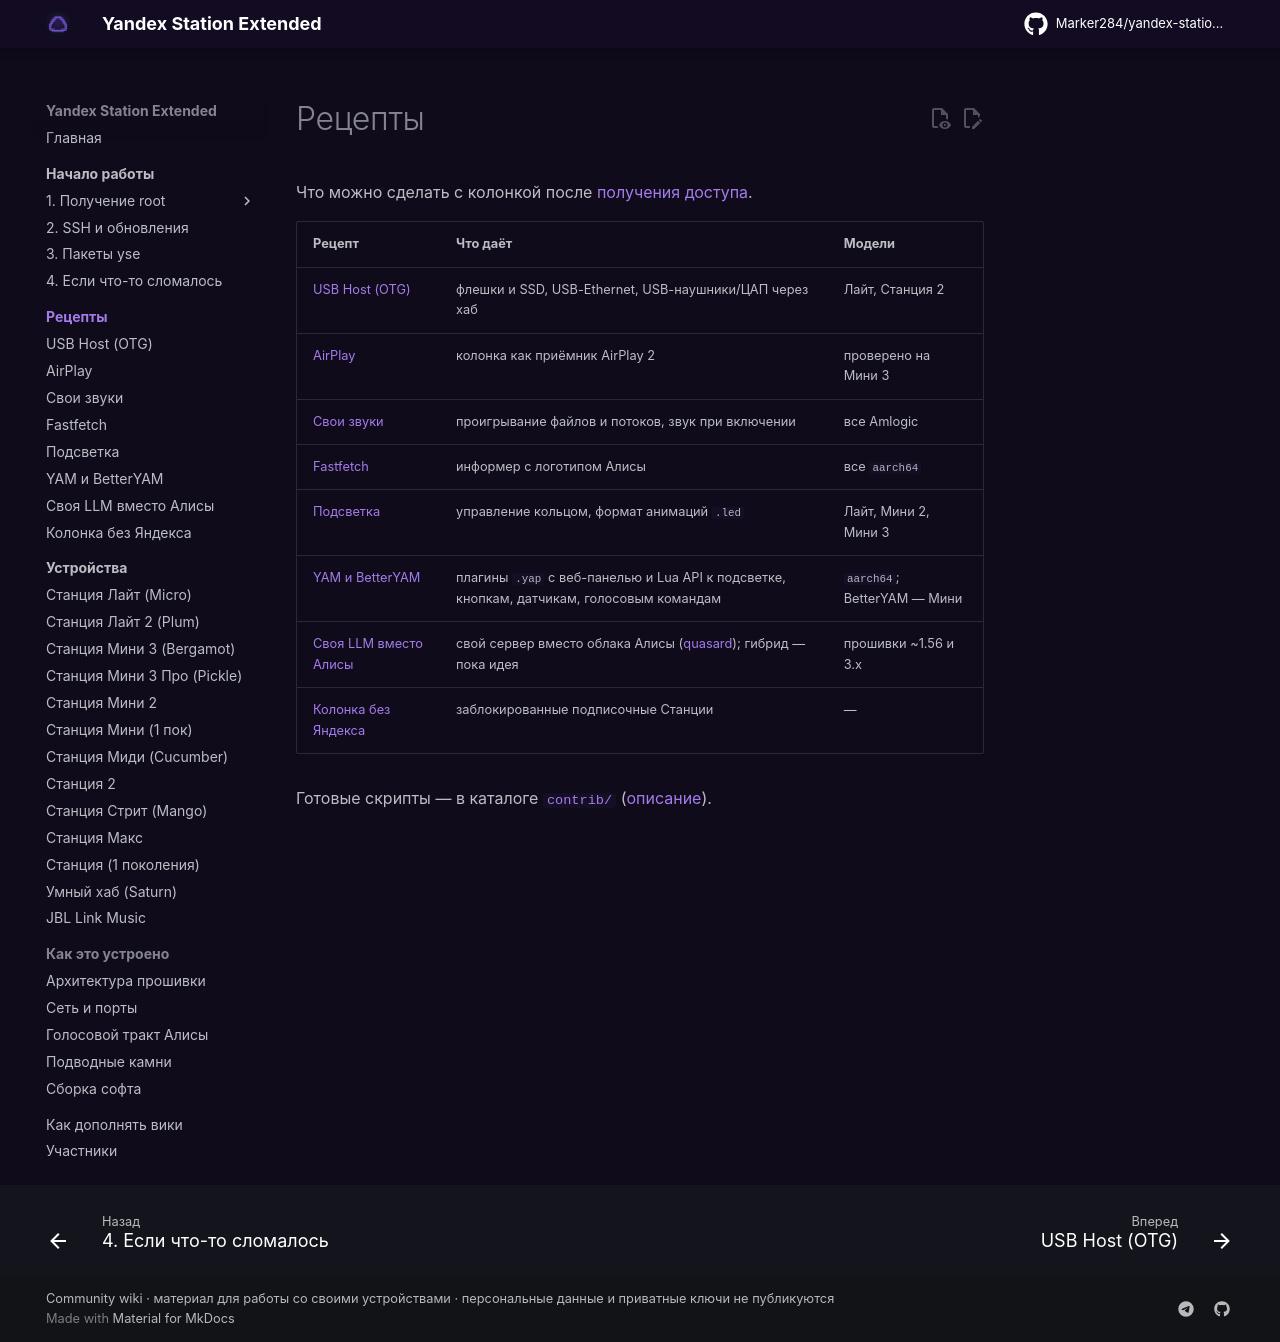

repository: timskap/yandex-station-extended · page: recipes/index.html · generator: mkdocs

# Рецепты

Что можно сделать с колонкой после [получения доступа](../start/index.md#root-by-model).

| Рецепт | Что даёт | Модели |
|---|---|---|
| [USB Host (OTG)](usb-host.md) | флешки и SSD, USB-Ethernet, USB-наушники/ЦАП через хаб | Лайт, Станция 2 |
| [AirPlay](airplay.md) | колонка как приёмник AirPlay 2 | проверено на Мини 3 |
| [AirPlay 2 на Лайт](airplay-lite.md) | установка с нуля, кнопки громкости/паузы, свет и звук нажатий | Лайт с CY8CMBR3108 |
| [Свои звуки](sounds.md) | проигрывание файлов и потоков, звук при включении | все Amlogic |
| [Fastfetch](fastfetch.md) | информер с логотипом Алисы | все `aarch64` |
| [Подсветка](led.md) | управление кольцом, формат анимаций `.led` | Лайт, Мини 2, Мини 3 |
| [YAM и BetterYAM](yam.md) | плагины `.yap` с веб-панелью и Lua API к подсветке, кнопкам, датчикам, голосовым командам | `aarch64`; BetterYAM — Мини |
| [Своя LLM вместо Алисы](llm.md) | свой сервер вместо облака Алисы ([quasard](llm.md#quasard)); гибрид — пока идея | прошивки ~1.56 и 3.x |
| [Колонка без Яндекса](standalone.md) | заблокированные подписочные Станции | — |

Готовые скрипты — в каталоге
[`contrib/`](https://github.com/Marker284/yandex-station-extended/tree/main/contrib)
([описание](https://github.com/Marker284/yandex-station-extended/blob/main/contrib/README.md)).
